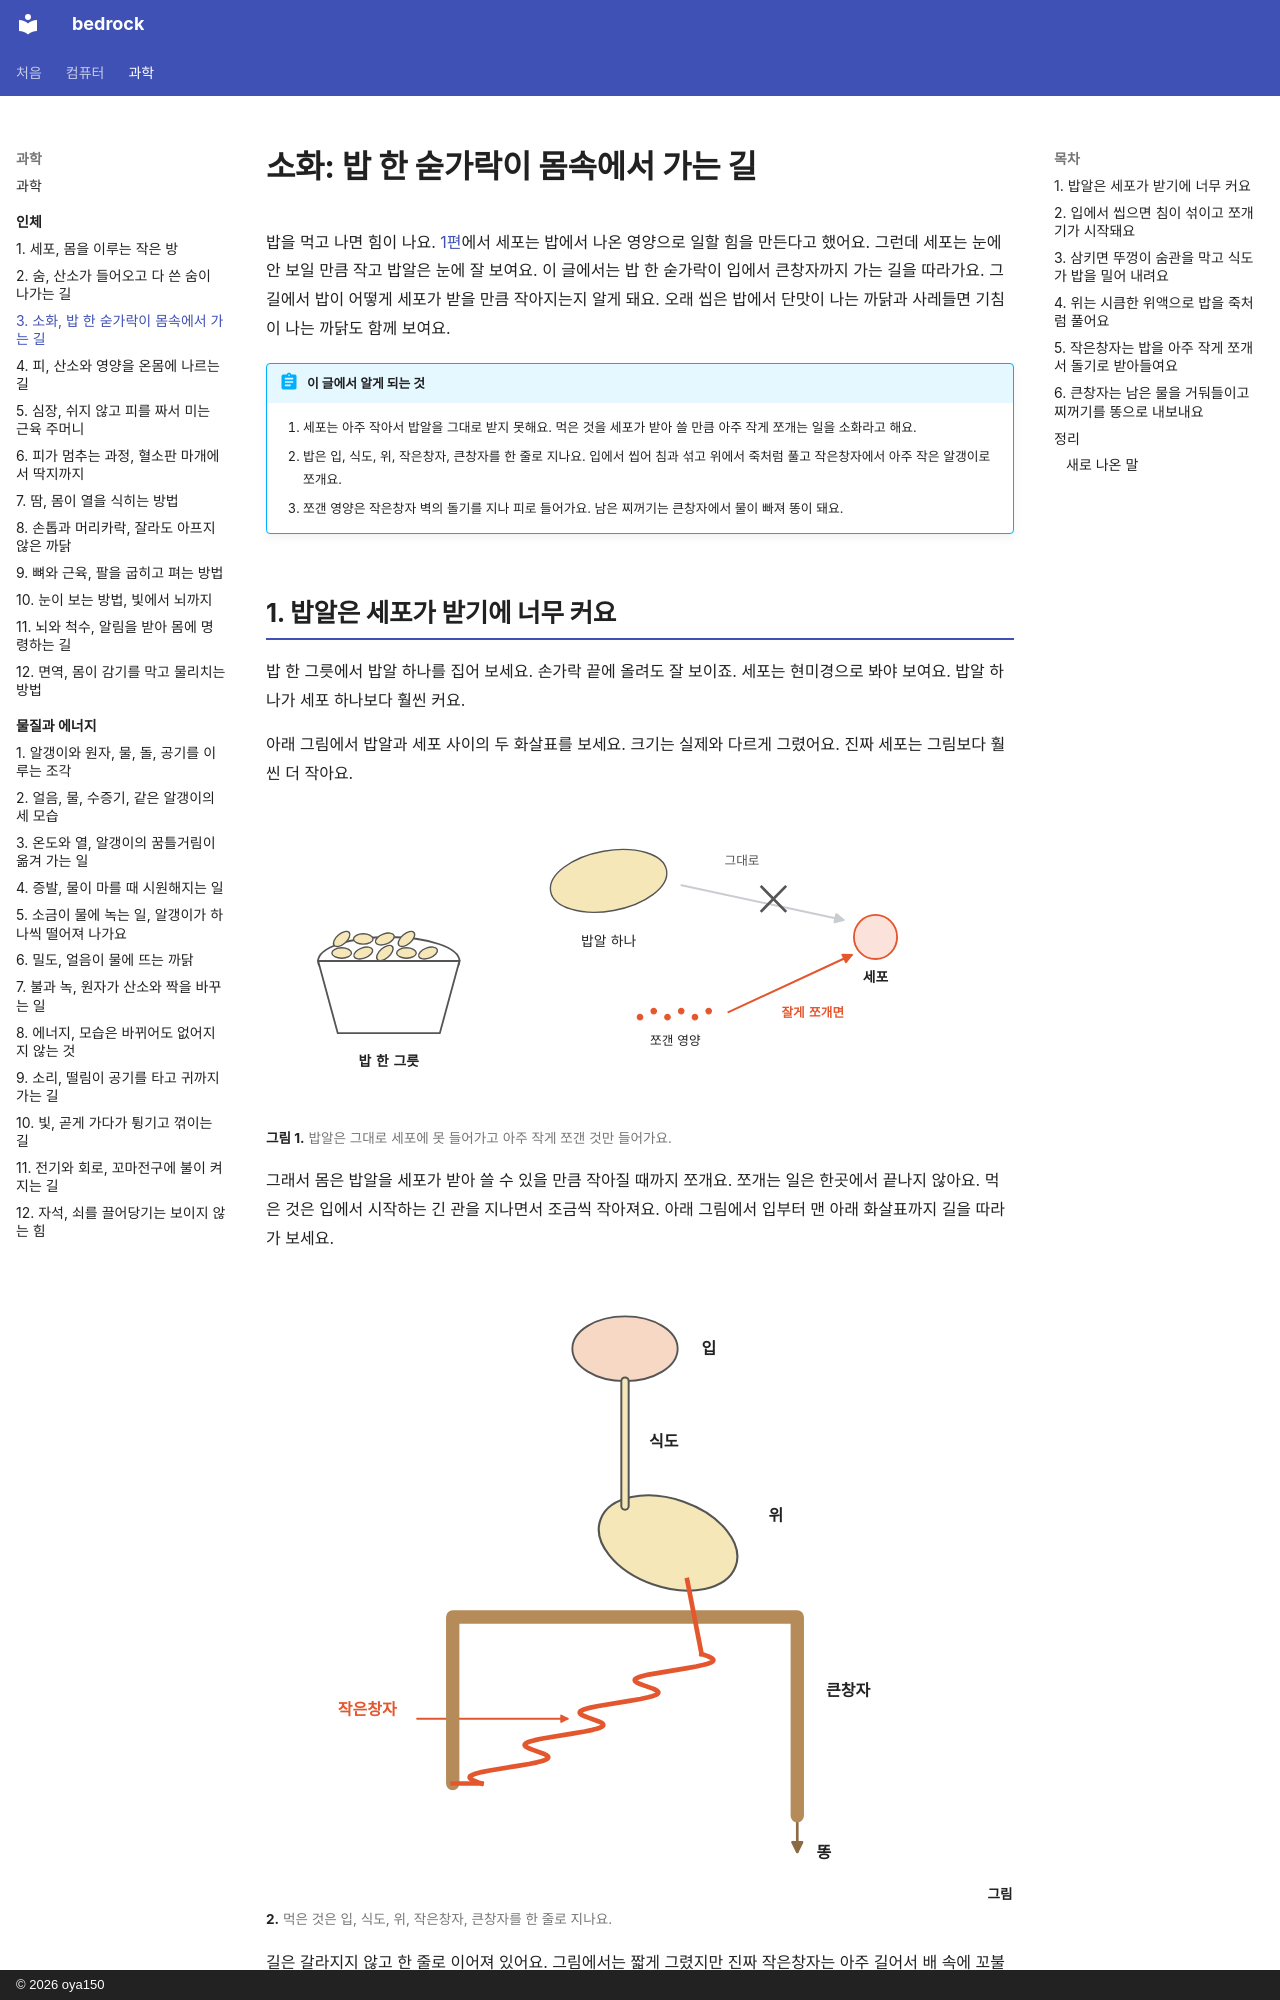

repository: oya150/bedrock · page: body/03-digestion/index.html · generator: mkdocs · copyright: © 2026 oya150

# 소화: 밥 한 숟가락이 몸속에서 가는 길

밥을 먹고 나면 힘이 나요. [1편](01-cells.md)에서 세포는 밥에서 나온 영양으로 일할 힘을 만든다고 했어요. 그런데 세포는 눈에 안 보일 만큼 작고 밥알은 눈에 잘 보여요. 이 글에서는 밥 한 숟가락이 입에서 큰창자까지 가는 길을 따라가요. 그 길에서 밥이 어떻게 세포가 받을 만큼 작아지는지 알게 돼요. 오래 씹은 밥에서 단맛이 나는 까닭과 사레들면 기침이 나는 까닭도 함께 보여요.

!!! abstract "이 글에서 알게 되는 것"
    1. 세포는 아주 작아서 밥알을 그대로 받지 못해요. 먹은 것을 세포가 받아 쓸 만큼 아주 작게 쪼개는 일을 소화라고 해요.
    2. 밥은 입, 식도, 위, 작은창자, 큰창자를 한 줄로 지나요. 입에서 씹어 침과 섞고 위에서 죽처럼 풀고 작은창자에서 아주 작은 알갱이로 쪼개요.
    3. 쪼갠 영양은 작은창자 벽의 돌기를 지나 피로 들어가요. 남은 찌꺼기는 큰창자에서 물이 빠져 똥이 돼요.

## 1. 밥알은 세포가 받기에 너무 커요

밥 한 그릇에서 밥알 하나를 집어 보세요. 손가락 끝에 올려도 잘 보이죠. 세포는 현미경으로 봐야 보여요. 밥알 하나가 세포 하나보다 훨씬 커요.

아래 그림에서 밥알과 세포 사이의 두 화살표를 보세요. 크기는 실제와 다르게 그렸어요. 진짜 세포는 그림보다 훨씬 더 작아요.

![왼쪽에 밥 한 그릇, 가운데에 크게 그린 밥알 하나. 밥알에서 회색 화살표가 오른쪽 빨간 테두리 동그라미 세포로 가는데 화살표 위에 그대로라고 적혀 있고 가운데에 ✕표가 있다. 아래에 작은 빨간 점 여러 개 쪼갠 영양에서 빨간 화살표가 세포로 들어가고 옆에 빨간 글씨 잘게 쪼개면.](img/03/b03-rice.svg)
**그림 1.** 밥알은 그대로 세포에 못 들어가고 아주 작게 쪼갠 것만 들어가요.
{ .fig-cap }

그래서 몸은 밥알을 세포가 받아 쓸 수 있을 만큼 작아질 때까지 쪼개요. 쪼개는 일은 한곳에서 끝나지 않아요. 먹은 것은 입에서 시작하는 긴 관을 지나면서 조금씩 작아져요. 아래 그림에서 입부터 맨 아래 화살표까지 길을 따라가 보세요.

![맨 위에 입. 입에서 가는 관 식도가 내려가 노란 타원 위로 이어진다. 위 아래에서 빨간 꼬불꼬불한 작은창자가 왼쪽 아래까지 가고, 갈색 굵은 큰창자가 왼쪽 아래에서 위로 올라가 가로지른 뒤 오른쪽으로 내려온다. 끝에 아래로 가는 화살표와 똥.](img/03/b03-path.svg)
**그림 2.** 먹은 것은 입, 식도, 위, 작은창자, 큰창자를 한 줄로 지나요.
{ .fig-cap }

길은 갈라지지 않고 한 줄로 이어져 있어요. 그림에서는 짧게 그렸지만 진짜 작은창자는 아주 길어서 배 속에 꼬불꼬불 접혀 들어 있어요. 밥 한 숟가락을 입에 넣고 이 길을 차례로 따라가 볼게요.
